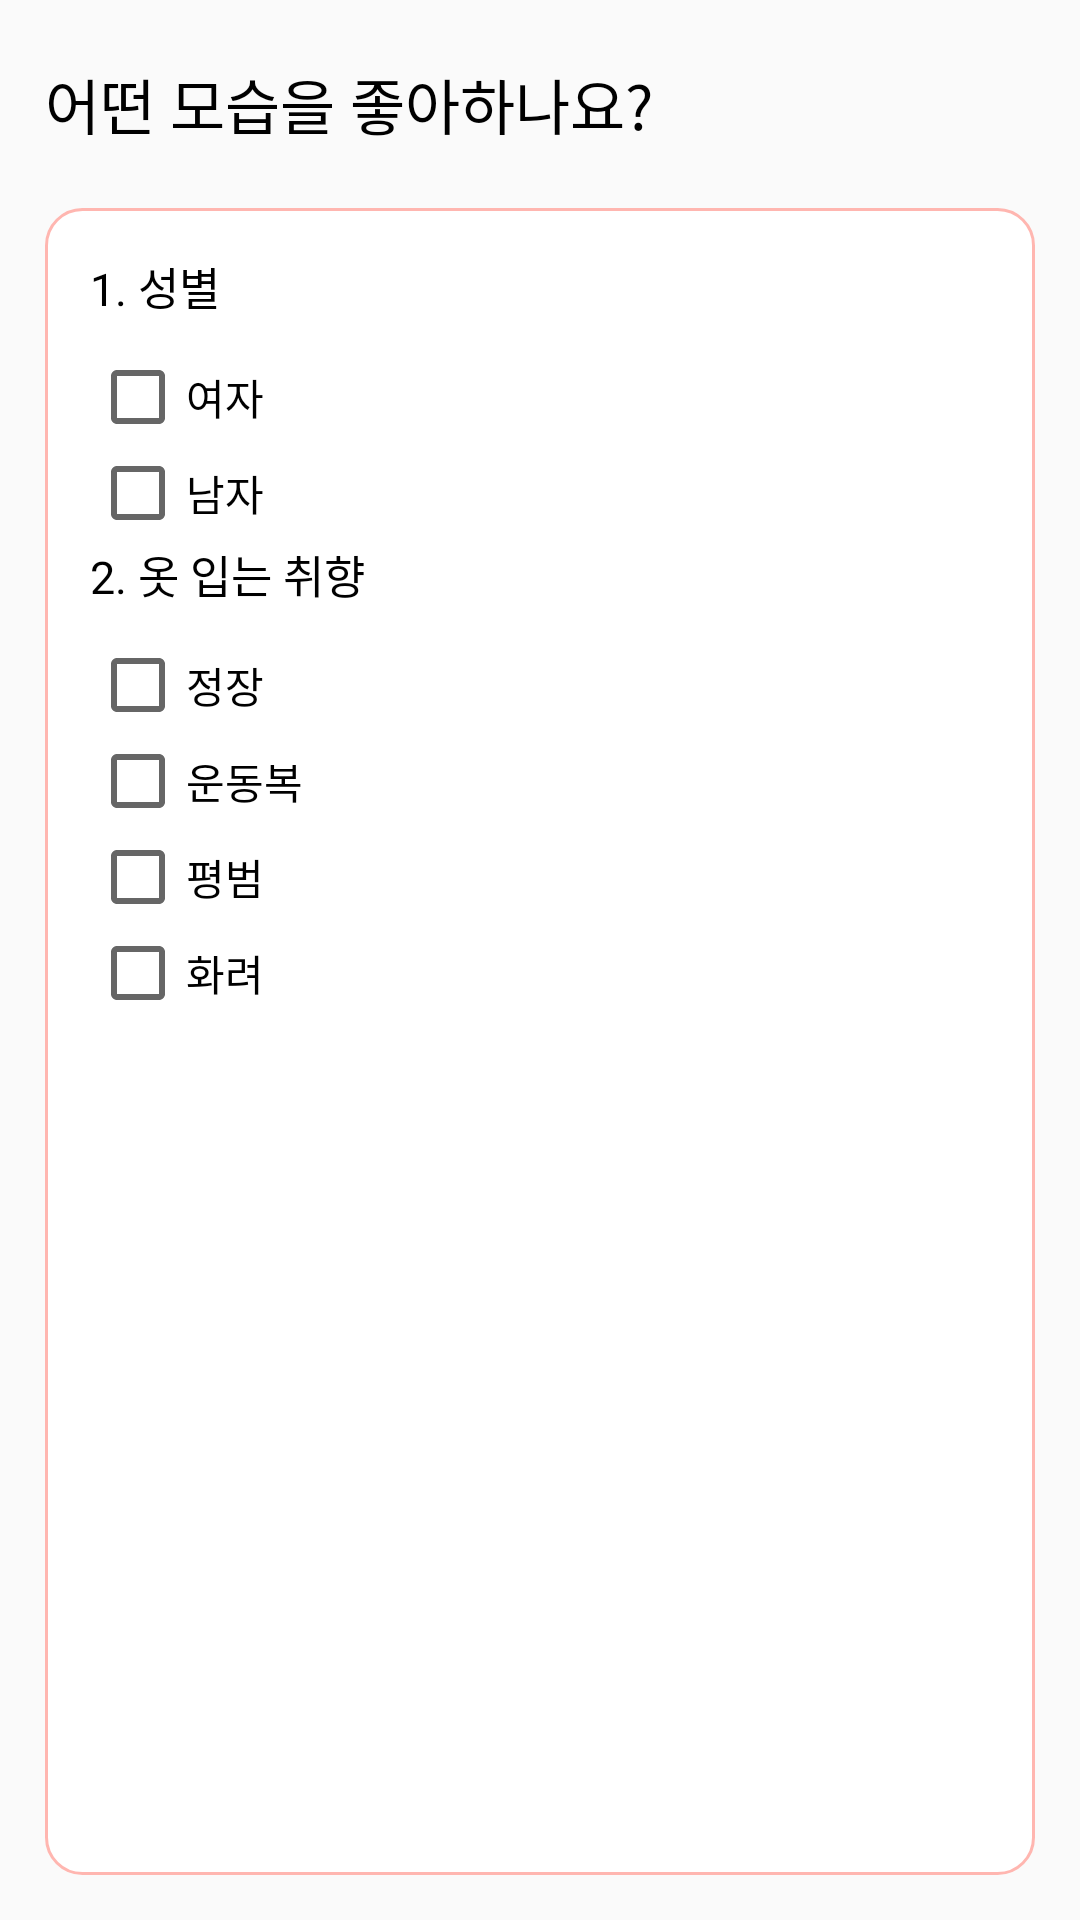

Layout XML and referenced resources for this Android screen:
<!-- AndroidManifest.xml: application theme AppTheme -->
<!-- res/layout/fragment_first.xml -->
<?xml version="1.0" encoding="utf-8"?>
<LinearLayout xmlns:android="http://schemas.android.com/apk/res/android"
    xmlns:tools="http://schemas.android.com/tools"
    android:layout_width="match_parent"
    android:layout_height="match_parent"
    android:orientation="vertical"
    tools:context=".Checklist.FirstFragment"
    android:padding="15dp"
    >

    
    <TextView
        android:layout_width="match_parent"
        android:layout_height="wrap_content"
        android:text="@string/f_title"
         android:textSize="20sp"
        android:layout_marginTop="5dp"
        android:layout_marginBottom="20dp"
        android:textColor="#000000"/>

    <ScrollView
        android:layout_width="match_parent"
        android:layout_height="match_parent"
        android:background="@drawable/radius"
        android:padding="15dp"
        >

        <LinearLayout
            android:layout_width="match_parent"
            android:layout_height="wrap_content"
            android:orientation="vertical"
            >

            <TextView
                android:layout_width="match_parent"
                android:layout_height="wrap_content"
                android:layout_marginBottom="10dp"
                android:text="@string/c_titlesex1"
                android:textColor="#000000"
                android:textSize="15sp" />

            <CheckBox
                android:id="@+id/checkBox"
                android:layout_width="match_parent"
                android:layout_height="wrap_content"
                android:text="@string/checkbox1" />

            <CheckBox
                android:id="@+id/checkBox2"
                android:layout_width="match_parent"
                android:layout_height="wrap_content"
                android:text="@string/checkbox2" />

            <LinearLayout
                android:layout_width="match_parent"
                android:layout_height="match_parent"
                android:orientation="vertical">

                <TextView
                    android:layout_width="match_parent"
                    android:layout_height="wrap_content"
                    android:layout_marginBottom="10dp"
                    android:text="@string/c_title1"
                    android:textColor="#000000"
                    android:textSize="15sp" />

                <CheckBox
                    android:id="@+id/checkBox4"
                    android:layout_width="match_parent"
                    android:layout_height="wrap_content"
                    android:text="@string/checkbox3" />

                <CheckBox
                    android:id="@+id/checkBox5"
                    android:layout_width="match_parent"
                    android:layout_height="wrap_content"
                    android:text="@string/checkbox4" />

                <CheckBox
                    android:id="@+id/checkBox6"
                    android:layout_width="match_parent"
                    android:layout_height="wrap_content"
                    android:text="@string/checkbox5" />

                <CheckBox
                    android:id="@+id/checkBox7"
                    android:layout_width="match_parent"
                    android:layout_height="wrap_content"
                    android:text="@string/checkbox6" />
            </LinearLayout>

        </LinearLayout>

    </ScrollView>

</LinearLayout>
<!-- resources referenced by this layout -->
<resources>
  <!-- drawable radius (drawable) -->
  <?xml version="1.0" encoding="utf-8"?>
  <shape xmlns:android="http://schemas.android.com/apk/res/android"
      android:padding="10dp"
      android:shape="rectangle" >
      <solid android:color="#FFF" />
      <corners
          android:bottomLeftRadius="12dp"
          android:bottomRightRadius="12dp"
          android:topLeftRadius="12dp"
          android:topRightRadius="12dp" />
      <stroke
          android:width="1dp"
          android:color="#FFB6B0" />
  </shape>
  <string name="c_title1">2. 옷 입는 취향</string>
  <string name="c_titlesex1">1. 성별</string>
  <string name="checkbox1">여자</string>
  <string name="checkbox2">남자</string>
  <string name="checkbox3">정장</string>
  <string name="checkbox4">운동복</string>
  <string name="checkbox5">평범</string>
  <string name="checkbox6">화려</string>
  <string name="f_title">어떤 모습을 좋아하나요?</string>
  <style name="AppTheme" parent="Theme.AppCompat.Light.DarkActionBar">
          <item name="colorPrimary">@color/colorPrimary</item>
          <item name="colorPrimaryDark">@color/colorPrimaryDark</item>
          <item name="colorAccent">@color/colorAccent</item>
  
          <item name="windowNoTitle">true</item>
      </style>
  <color name="colorPrimary">#FF3636</color>
  <color name="colorPrimaryDark">#000000</color>
  <color name="colorAccent">#FF3636</color>
</resources>
